Photos from the image-classification dataset "crackdata" in the GitHub repository TianjieZhang1993/RCCD. Its 4 classes are: alligator cracking, block cracks, longitudinal cracks, transverse cracks.

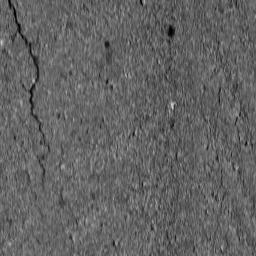
Label: longitudinal cracks

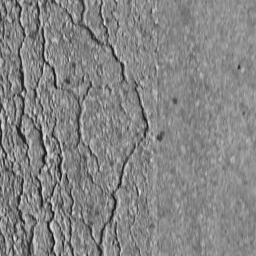
Label: alligator cracking

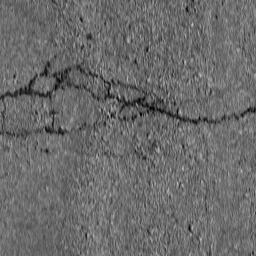
Label: block cracks

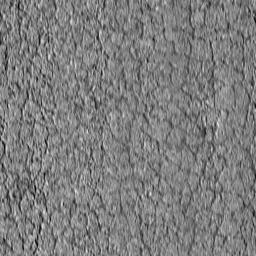
Label: alligator cracking

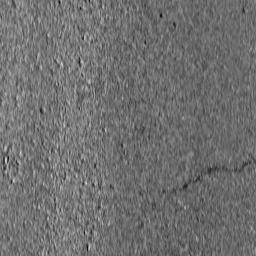
Label: transverse cracks

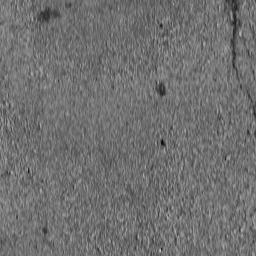
Label: longitudinal cracks
